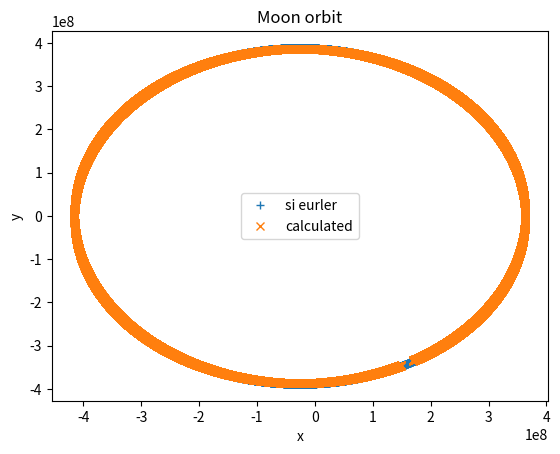

This figure's Python source:
#!/usr/bin/python3

import math
import matplotlib
import matplotlib.pyplot as plt

G = 6.67408E-11
# orbit description


def findE(E0, Mt, e):
    diff = 1
    while True:
        diff = (E0 - e * math.sin(E0) - Mt) / (1 - e * math.cos(E0))
        if diff < 0.06:
            break
        E0 = E0 - diff
    return E0


class Orbit:
    def __init__(self):
        self.M0 = 0  # mean anomaly at epoch
        self.a = 0  # semi-major axis
        self.e = 0  # eccentricity
        self.w = 0  # longitude of periapsis

    def fromState(self, x, y, vx, vy, M, m):

        h = x*vy - y*vx  # momentum
        mu = (M+m)*G
        r2 = x*x + y*y
        v2 = vx*vx + vy*vy
        r = math.sqrt(r2)  # orbital separation
        ex = vy*h/mu - x/r
        ey = -vx*h/mu - y/r
        rv = x*vx + y*vy  # dot product of v and r vectors
        #ex = (v2 - mu/r)*x/mu - rv*vx/mu
        #ey = (v2 - mu/r)*y/mu - rv*vy/mu

        e2 = ex*ex + ey*ey
        self.e = math.sqrt(e2)
        E = v2/2 - mu/r
        a = -mu/(2*E)  # semi major
        p = h/mu  # semi-latus rectum
        e_alt = math.sqrt(1 - p/a)  # eccentricity, scalar

        self.a = (h*h)/mu*(1-e2)
        self.w = math.atan2(ey, ex)

    def posAtTime(self, time, M, m):
        # see:
        # https://en.wikipedia.org/wiki/True_anomaly
        # https://gamedev.stackexchange.com/questions/112335/orbital-mechanics-orbit-as-a-function-of-time-universal-variable-formulation
        # mean anomaly at time
        Mt = self.M0 + time * math.sqrt(G * (M+m) / (self.a * self.a * self.a))
        # Eccentric anomaly
        if self.e > 0.8:
            E = findE(math.pi, Mt, self.e)
        else:
            E = findE(Mt, Mt, self.e)
        # true anomaly (angle from planet)
        v = 2*math.atan2(math.sqrt(1+self.e)*math.sin(E/2),
                         math.sqrt(1-self.e)*math.cos(E/2))
        # radius (distance from planet)
        r = self.a * (1-self.e*self.e)/(1+self.e*math.cos(E))

        x = r*math.cos(v)
        y = r*math.sin(v)
        return x, y


def semiImplicitEuler(y0, x0, vx0, vy0, m, M, dt, steps):
    xs = []
    ys = []
    vys = []
    vxs = []
    x = x0
    y = y0
    vx = vx0
    vy = vy0
    mu = (M+m)*G
    for step in range(steps):
        xs.append(x)
        ys.append(y)
        vys.append(vy)
        vxs.append(vx)
        r2 = x*x + y*y
        r = math.sqrt(r2)
        a = G*(M)/r2
        ax = -a*x/r
        ay = -a*y/r
        vx += ax*dt
        vy += ay*dt
        x += vx*dt
        y += vy*dt

        # looking for invariants
        h = x*vy - y*vx  # momentum
        v2 = vx*vx + vy*vy
        Etotal = v2/2 - mu/r  # Total energy

        # eccentiricity
        ex = vy*h/mu - x/r
        ey = -vx*h/mu - y/r

        # semi-major
        a = -mu/(2*Etotal)

        print('#{}/{}\th={}, Et={}, e=({}, {}), a={}'.format(step,
                                                             steps, h, Etotal, ex, ey, a))

    return (xs, ys, vxs, vys)


def fromOrbit(orbit, m, M, dt, steps):
    xs = []
    ys = []
    for step in range(steps):
        time = step*dt
        x, y = orbit.posAtTime(time, M, m)
        xs.append(x)
        ys.append(y)
    return xs, ys


M = 5.9724E24  # mass of earth
# m = 0.07346E24  # mass of the moon
m = 0
STEPS = 26000
DT = 100
# starting at apoapsis
# xs, ys = semiImplicitEuler(y0=0, x0=0.4055E9, vx0=0, vy0=970,
#                           m = m, M = M, dt = 100, steps = 26000)

# starting at periapsis
xs, ys, vxs, vys = semiImplicitEuler(y0=0, x0=0.3633E9, vx0=0, vy0=1082,
                                     m=m, M=M, dt=DT, steps=STEPS)

# from orbit
o = Orbit()
# o.e = 0.0549 # from tables
o.e = 0.06710  # calculated
# o.a = 0.3844E9  # from tables
o.a = 0.3894E9  # calculated
o.M0 = 0

#o2 = Orbit()
#o2.fromState(x=0.3633E9, y=0, vx=0, vy=1082, M=M, m=m)

xso, yso = fromOrbit(orbit=o, dt=DT, m=m, M=M, steps=STEPS)
#xso2, yso2 = fromOrbit(orbit=o2, dt=DT, m=m, M=M, steps=STEPS)

fig, ax = plt.subplots()
ax.set(xlabel='x', ylabel='y', title='Moon orbit')
#ax.plot(xs, ys, '+', xso, yso, 'x', xso2, yso2, 'o')
ax.plot(xs, ys, '+', label='si eurler')
ax.plot(xso, yso, 'x', label='calculated')


# momentum
# _, ax2 = plt.subplots()
# hs = [x*vy - y*vx for x, y, vx, vy in zip(xs, ys, vxs, vys)]
# ax2.plot(hs, label='momentum')

plt.legend()
plt.show()
